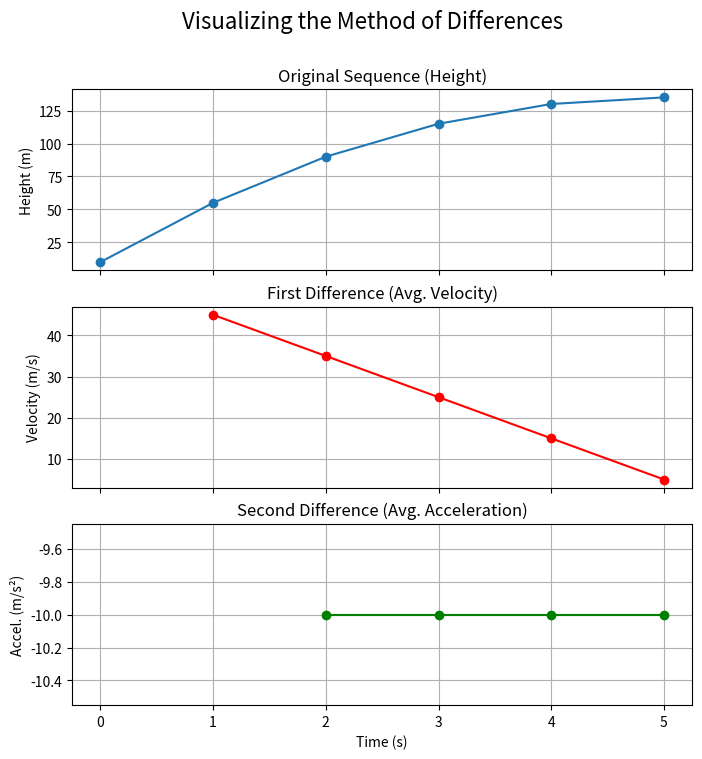

Here is the Python script that generated this plot:
import numpy as np
import matplotlib.pyplot as plt

def calculate_differences(sequence):
    if not sequence or len(sequence) < 2:
        return [np.nan] * len(sequence)

    differences = [np.nan]
    for i in range(1, len(sequence)):
        # Check if either value is nan before appending
        if np.isnan(sequence[i]) or np.isnan(sequence[i-1]):
            differences.append(np.nan)
        else:
            differences.append(sequence[i] - sequence[i-1])
    return differences

# The height of the ball thrown from the bridge at t = 0, 1, 2, 3, 4, 5
heights = [10, 55, 90, 115, 130, 135]

# Calculate the first, second, and third differences
d1 = calculate_differences(heights)
d2 = calculate_differences(d1)
d3 = calculate_differences(d2)

print(f"Original Sequence (h): {heights}")
print(f"First Differences (d1):   {d1}")
print(f"Second Differences (d2):  {d2}")
print(f"Third Differences (d3):   {d3}")

def plot_differences(sequence):
     """Calculates and plots a sequence and its first two differences."""
     d1 = calculate_differences(sequence)
     d2 = calculate_differences(d1)
     n = range(len(sequence))
     fig, (ax1, ax2, ax3) = plt.subplots(3, 1, figsize=(8, 8), sharex=True)
     fig.suptitle('Visualizing the Method of Differences', fontsize=16)
     # Plot Original Sequence
     ax1.plot(n, sequence, 'o-')
     ax1.set_title("Original Sequence (Height)")
     ax1.set_ylabel("Height (m)")
     ax1.grid(True)

     # Plot First Difference
     ax2.plot(n, d1, 'o-', color='r')
     ax2.set_title("First Difference (Avg. Velocity)")
     ax2.set_ylabel("Velocity (m/s)")
     ax2.grid(True)

     # Plot Second Difference
     ax3.plot(n, d2, 'o-', color='g')
     ax3.set_title("Second Difference (Avg. Acceleration)")
     ax3.set_ylabel("Accel. (m/s²)")
     ax3.set_xlabel("Time (s)")
     ax3.grid(True)

     plt.show()

# Let's visualize our ball's height data
plot_differences(heights)

# 1. Find a
a = d2[2] / 2

# 2. Find b
b = d1[1] - a

# 3. Find c
c = heights[0]

print(f"The coefficients are: a = {a}, b = {b}, c = {c}")

def found_formula(n):
    # Our derived coefficients
    a = -5.0
    b = 50.0
    c = 10.0
    return a * n**2 + b * n + c

# Generate the sequence from our new formula
generated_sequence = []
for i in range(len(heights)):
    generated_sequence.append(found_formula(i))

print(f"Original sequence:  {heights}")
print(f"Generated sequence: {generated_sequence}")

# Check if they match
if heights == generated_sequence:
    print('Success! The formula is correct.')
else:
    print('Something went wrong...')

# Prices for L = 0, 1, 2, 3, 4
fudge_prices = [2.00, 4.00, 7.00, 11.00, 16.00]

# 1. Calculate the first and second differences
d1 = [] # YOUR CODE HERE
d2 = [] # YOUR CODE HERE
print(f"d1: {d1}")
print(f"d2: {d2}")
print("---S")

# 2. Use the recipe to find a, b, and c
a = 0 # YOUR CODE HERE
b = 0 # YOUR CODE HERE
c = 0 # YOUR CODE HERE
print(f"Coefficients: a={a}, b={b}, c={c}")
print("---S")

# 3. Define the formula and find the price for a 5x5 square
def price_formula(L):
    # YOUR CODE HERE
    return 0

price_5x5 = price_formula(5)
print(f"The price for a 5x5 inch square of fudge is: ${price_5x5:.2f}")